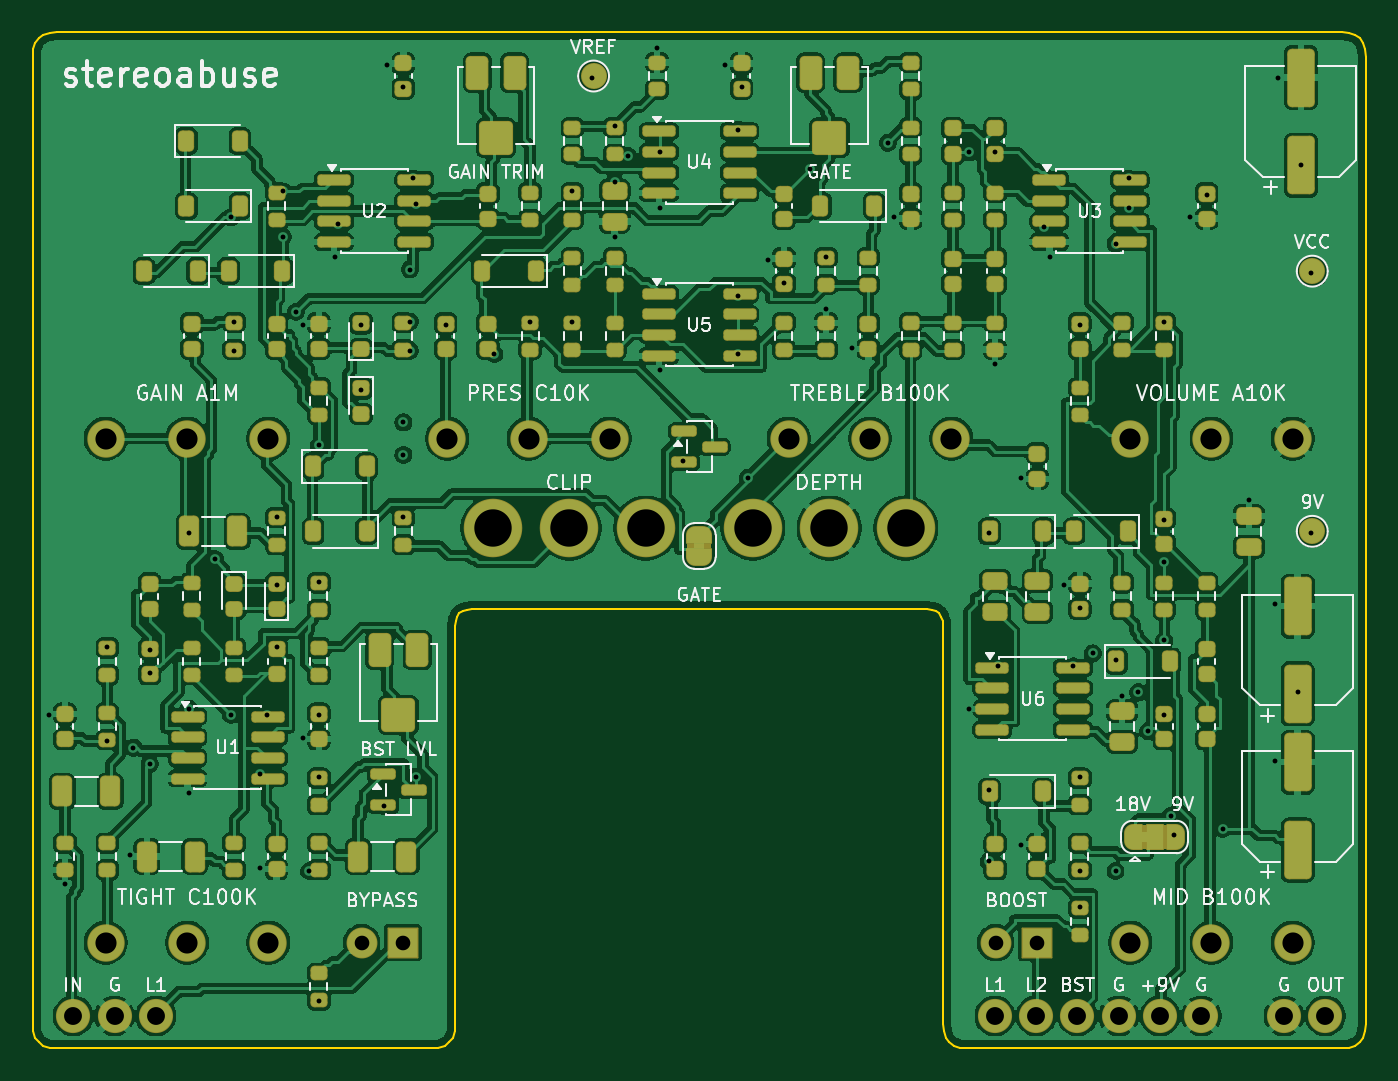
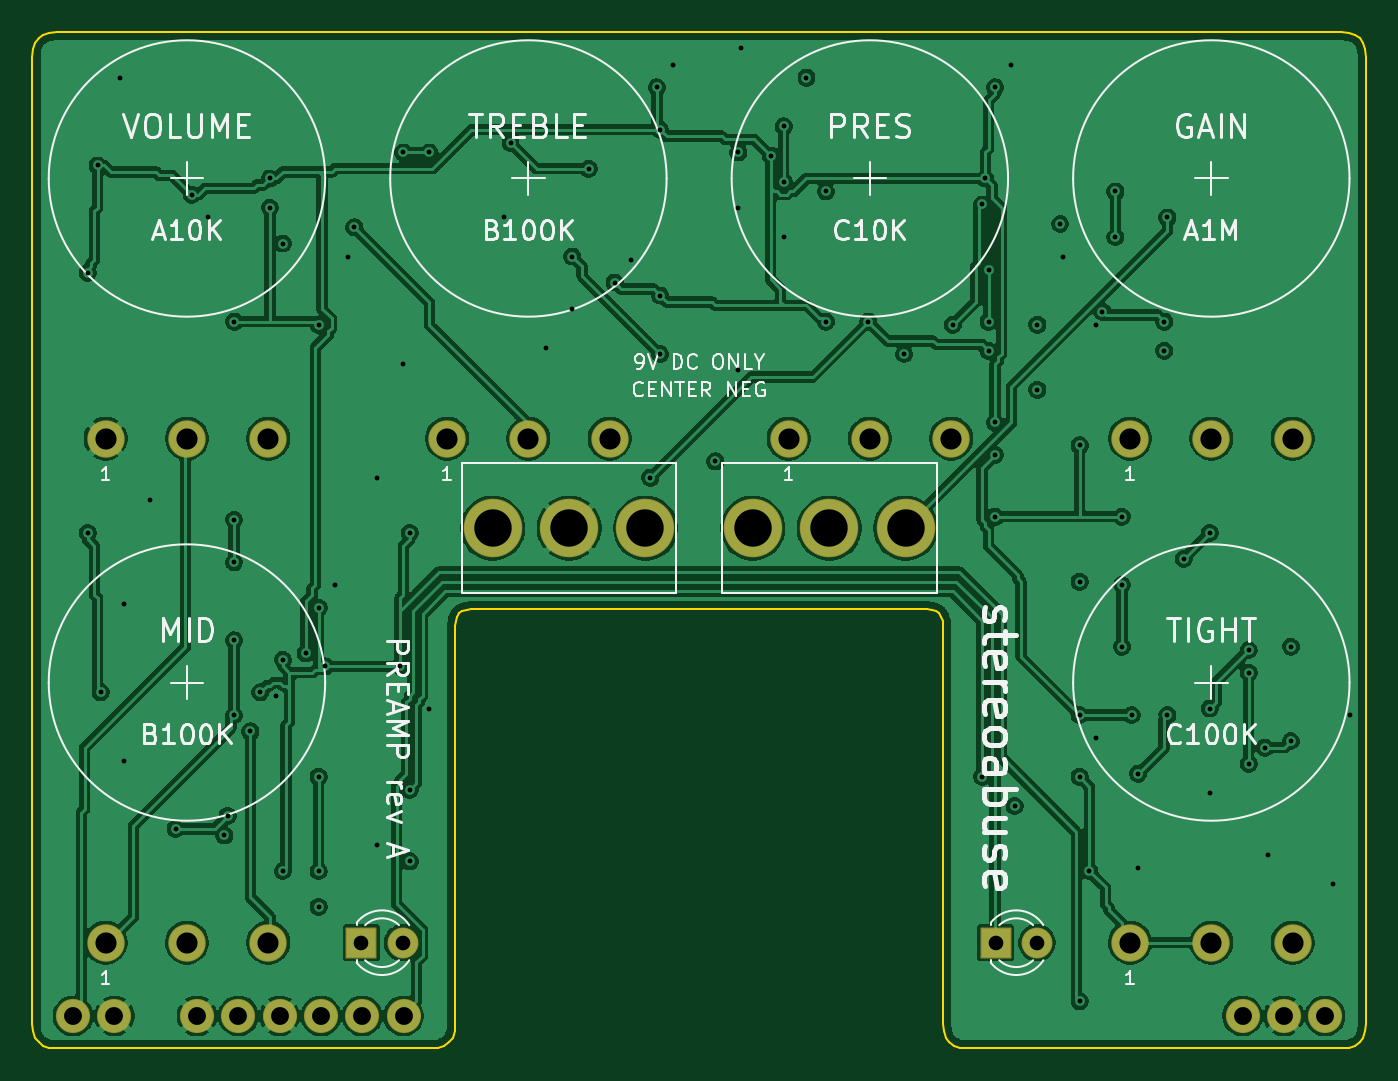
Circuit board: 10 layer files. Board 82.0 x 62.5 mm.
- bottom_copper: pedal-B_Cu.gbl (194195 bytes)
- bottom_mask: pedal-B_Mask.gbs (2176 bytes)
- bottom_silk: pedal-B_Silkscreen.gbo (42513 bytes)
- outline: pedal-Edge_Cuts.gm1 (2882 bytes)
- top_copper: pedal-F_Cu.gtl (439019 bytes)
- top_mask: pedal-F_Mask.gts (14841 bytes)
- paste: pedal-F_Paste.gtp (9813 bytes)
- top_silk: pedal-F_Silkscreen.gto (94887 bytes)
- drill: pedal-NPTH.drl (264 bytes)
- drill: pedal-PTH.drl (2328 bytes)

=== bottom_copper: pedal-B_Cu.gbl (194195 bytes, source omitted) ===
=== bottom_mask: pedal-B_Mask.gbs (2176 bytes, source withheld) ===
=== bottom_silk: pedal-B_Silkscreen.gbo (42513 bytes, source omitted) ===
=== outline: pedal-Edge_Cuts.gm1 ===
G04 #@! TF.GenerationSoftware,KiCad,Pcbnew,10.0.8*
G04 #@! TF.CreationDate,2026-11-12T00:14:41-05:00*
G04 #@! TF.ProjectId,pedal,70656461-6c2e-46b6-9963-61645f706362,rev?*
G04 #@! TF.SameCoordinates,Original*
G04 #@! TF.FileFunction,Profile,NP*
%FSLAX46Y46*%
G04 Gerber Fmt 4.6, Leading zero omitted, Abs format (unit mm)*
G04 Created by KiCad (PCBNEW 10.0.8) date 2026-11-12 00:14:41*
%MOMM*%
%LPD*%
G01*
G04 APERTURE LIST*
G04 #@! TA.AperFunction,Profile*
%ADD10C,0.100000*%
G04 #@! TD*
G04 APERTURE END LIST*
D10*
X0Y61000000D02*
X41666Y61458334D01*
X0Y1500000D02*
X0Y61000000D01*
X41666Y61458334D02*
X166666Y61833334D01*
X41666Y1041667D02*
X0Y1500000D01*
X166666Y61833334D02*
X375000Y62125000D01*
X166666Y666667D02*
X41666Y1041667D01*
X375000Y62125000D02*
X666666Y62333334D01*
X375000Y375000D02*
X166666Y666667D01*
X666666Y62333334D02*
X1041666Y62458334D01*
X666666Y166667D02*
X375000Y375000D01*
X1041666Y62458334D02*
X1500000Y62500000D01*
X1041666Y41667D02*
X666666Y166667D01*
X1500000Y62500000D02*
X80500000Y62500000D01*
X1500000Y0D02*
X1041666Y41667D01*
X24500000Y0D02*
X1500000Y0D01*
X24958333Y41667D02*
X24500000Y0D01*
X25333333Y166667D02*
X24958333Y41667D01*
X25625000Y375000D02*
X25333333Y166667D01*
X25833333Y666667D02*
X25625000Y375000D01*
X25958333Y1041667D02*
X25833333Y666667D01*
X26000000Y26000000D02*
X26000000Y1500000D01*
X26000000Y1500000D02*
X25958333Y1041667D01*
X26027777Y26305556D02*
X26000000Y26000000D01*
X26111111Y26555556D02*
X26027777Y26305556D01*
X26250000Y26750000D02*
X26111111Y26555556D01*
X26444444Y26888889D02*
X26250000Y26750000D01*
X26694444Y26972223D02*
X26444444Y26888889D01*
X27000000Y27000000D02*
X26694444Y26972223D01*
X55000000Y27000000D02*
X27000000Y27000000D01*
X55305555Y26972223D02*
X55000000Y27000000D01*
X55555555Y26888889D02*
X55305555Y26972223D01*
X55750000Y26750000D02*
X55555555Y26888889D01*
X55888888Y26555556D02*
X55750000Y26750000D01*
X55972222Y26305556D02*
X55888888Y26555556D01*
X56000000Y26000000D02*
X55972222Y26305556D01*
X56000000Y1500000D02*
X56000000Y26000000D01*
X56041666Y1041667D02*
X56000000Y1500000D01*
X56166666Y666667D02*
X56041666Y1041667D01*
X56375000Y375000D02*
X56166666Y666667D01*
X56666666Y166667D02*
X56375000Y375000D01*
X57041666Y41667D02*
X56666666Y166667D01*
X57500000Y0D02*
X57041666Y41667D01*
X80500000Y62500000D02*
X80958333Y62458334D01*
X80500000Y0D02*
X57500000Y0D01*
X80958333Y62458334D02*
X81333333Y62333334D01*
X80958333Y41667D02*
X80500000Y0D01*
X81333333Y62333334D02*
X81625000Y62125000D01*
X81333333Y166667D02*
X80958333Y41667D01*
X81625000Y62125000D02*
X81833333Y61833334D01*
X81625000Y375000D02*
X81333333Y166667D01*
X81833333Y61833334D02*
X81958333Y61458334D01*
X81833333Y666667D02*
X81625000Y375000D01*
X81958333Y61458334D02*
X82000000Y61000000D01*
X81958333Y1041667D02*
X81833333Y666667D01*
X82000000Y61000000D02*
X82000000Y1500000D01*
X82000000Y1500000D02*
X81958333Y1041667D01*
M02*

=== top_copper: pedal-F_Cu.gtl (439019 bytes, source omitted) ===
=== top_mask: pedal-F_Mask.gts (14841 bytes, source omitted) ===
=== paste: pedal-F_Paste.gtp (9813 bytes, source omitted) ===
=== top_silk: pedal-F_Silkscreen.gto (94887 bytes, source omitted) ===
=== drill: pedal-NPTH.drl ===
M48
; DRILL file KiCad 10.0.8 date 2026-11-12T00:14:42
; FORMAT={-:-/ absolute / metric / decimal}
; #@! TF.CreationDate,2026-11-12T00:14:42-05:00
; #@! TF.GenerationSoftware,Kicad,Pcbnew,10.0.8
; #@! TF.FileFunction,NonPlated,1,4,NPTH
FMAT,2
METRIC
%
G90
G05
M30

=== drill: pedal-PTH.drl ===
M48
; DRILL file KiCad 10.0.8 date 2026-11-12T00:14:42
; FORMAT={-:-/ absolute / metric / decimal}
; #@! TF.CreationDate,2026-11-12T00:14:42-05:00
; #@! TF.GenerationSoftware,Kicad,Pcbnew,10.0.8
; #@! TF.FileFunction,Plated,1,4,PTH
FMAT,2
METRIC
; #@! TA.AperFunction,Plated,PTH,ViaDrill
T1C0.300
; #@! TA.AperFunction,Plated,PTH,ComponentDrill
T2C0.900
; #@! TA.AperFunction,Plated,PTH,ComponentDrill
T3C1.100
; #@! TA.AperFunction,Plated,PTH,ComponentDrill
T4C1.300
; #@! TA.AperFunction,Plated,PTH,ComponentDrill
T5C2.300
%
G90
G05
T1
X1.0Y20.5
X2.0Y10.1
X4.6Y24.7
X4.6Y18.9
X6.0Y11.9
X6.2Y18.5
X7.2Y24.5
X7.2Y23.1
X7.2Y17.5
X9.6Y31.7
X9.6Y20.9
X9.6Y15.7
X11.2Y30.1
X12.2Y51.1
X12.2Y20.5
X12.4Y44.7
X12.4Y42.9
X14.0Y16.9
X14.0Y11.1
X14.4Y20.5
X15.0Y32.7
X15.0Y28.5
X15.0Y24.7
X15.4Y52.7
X15.4Y49.9
X16.2Y45.3
X16.6Y44.5
X16.6Y19.1
X17.0Y10.9
X17.6Y37.1
X17.6Y28.7
X17.6Y20.5
X17.6Y16.7
X17.6Y2.9
X18.6Y48.7
X18.8Y50.7
X20.2Y44.5
X20.2Y40.5
X21.6Y14.9
X21.8Y60.5
X22.8Y59.1
X22.8Y38.5
X22.8Y36.5
X22.8Y32.7
X23.2Y47.9
X23.2Y44.7
X23.2Y42.9
X23.4Y53.5
X23.6Y51.9
X23.6Y16.7
X25.4Y44.5
X28.4Y42.7
X30.6Y44.7
X33.2Y52.7
X33.2Y44.7
X34.4Y59.7
X35.8Y56.7
X35.8Y53.3
X35.8Y49.9
X36.6Y54.9
X38.4Y61.5
X38.6Y55.1
X38.6Y51.7
X38.6Y41.7
X40.0Y36.1
X42.6Y60.5
X43.4Y56.5
X43.4Y46.3
X43.4Y42.7
X43.6Y59.1
X44.0Y35.1
X45.2Y48.5
X46.2Y47.1
X47.8Y54.1
X48.8Y48.7
X48.8Y45.5
X50.4Y43.1
X52.6Y55.7
X53.0Y51.1
X57.6Y55.1
X57.6Y20.9
X58.8Y31.7
X58.8Y15.9
X58.8Y11.5
X59.2Y55.1
X59.2Y42.1
X59.4Y23.5
X60.8Y35.1
X60.8Y12.5
X62.2Y50.5
X62.6Y48.7
X63.4Y28.5
X64.0Y23.5
X64.4Y44.5
X64.4Y27.1
X64.4Y16.7
X64.4Y10.9
X64.4Y8.7
X65.2Y24.3
X66.6Y49.5
X66.6Y23.9
X66.6Y10.9
X67.0Y21.7
X67.4Y53.5
X67.4Y51.7
X68.0Y21.9
X68.6Y19.5
X69.6Y44.7
X69.6Y32.5
X69.6Y29.9
X69.6Y25.1
X69.6Y20.5
X70.0Y14.3
X70.2Y13.1
X71.2Y51.1
X72.2Y52.5
X73.2Y13.5
X74.8Y33.7
X76.4Y27.3
X76.4Y17.7
X76.6Y59.7
X77.8Y21.9
X78.0Y54.3
X78.6Y47.7
X78.6Y31.7
T2
X20.23Y6.5
X22.77Y6.5
X59.23Y6.5
X61.77Y6.5
T3
X2.5Y2.0
X5.04Y2.0
X7.58Y2.0
X59.18Y2.0
X61.72Y2.0
X64.26Y2.0
X66.8Y2.0
X69.34Y2.0
X71.88Y2.0
X76.96Y2.0
X79.5Y2.0
T4
X4.5Y37.5
X4.5Y6.5
X9.5Y37.5
X9.5Y6.5
X14.5Y37.5
X14.5Y6.5
X25.5Y37.5
X30.5Y37.5
X35.5Y37.5
X46.5Y37.5
X51.5Y37.5
X56.5Y37.5
X67.5Y37.5
X67.5Y6.5
X72.5Y37.5
X72.5Y6.5
X77.5Y37.5
X77.5Y6.5
T5
X28.3Y32.0
X33.0Y32.0
X37.7Y32.0
X44.3Y32.0
X49.0Y32.0
X53.7Y32.0
M30
